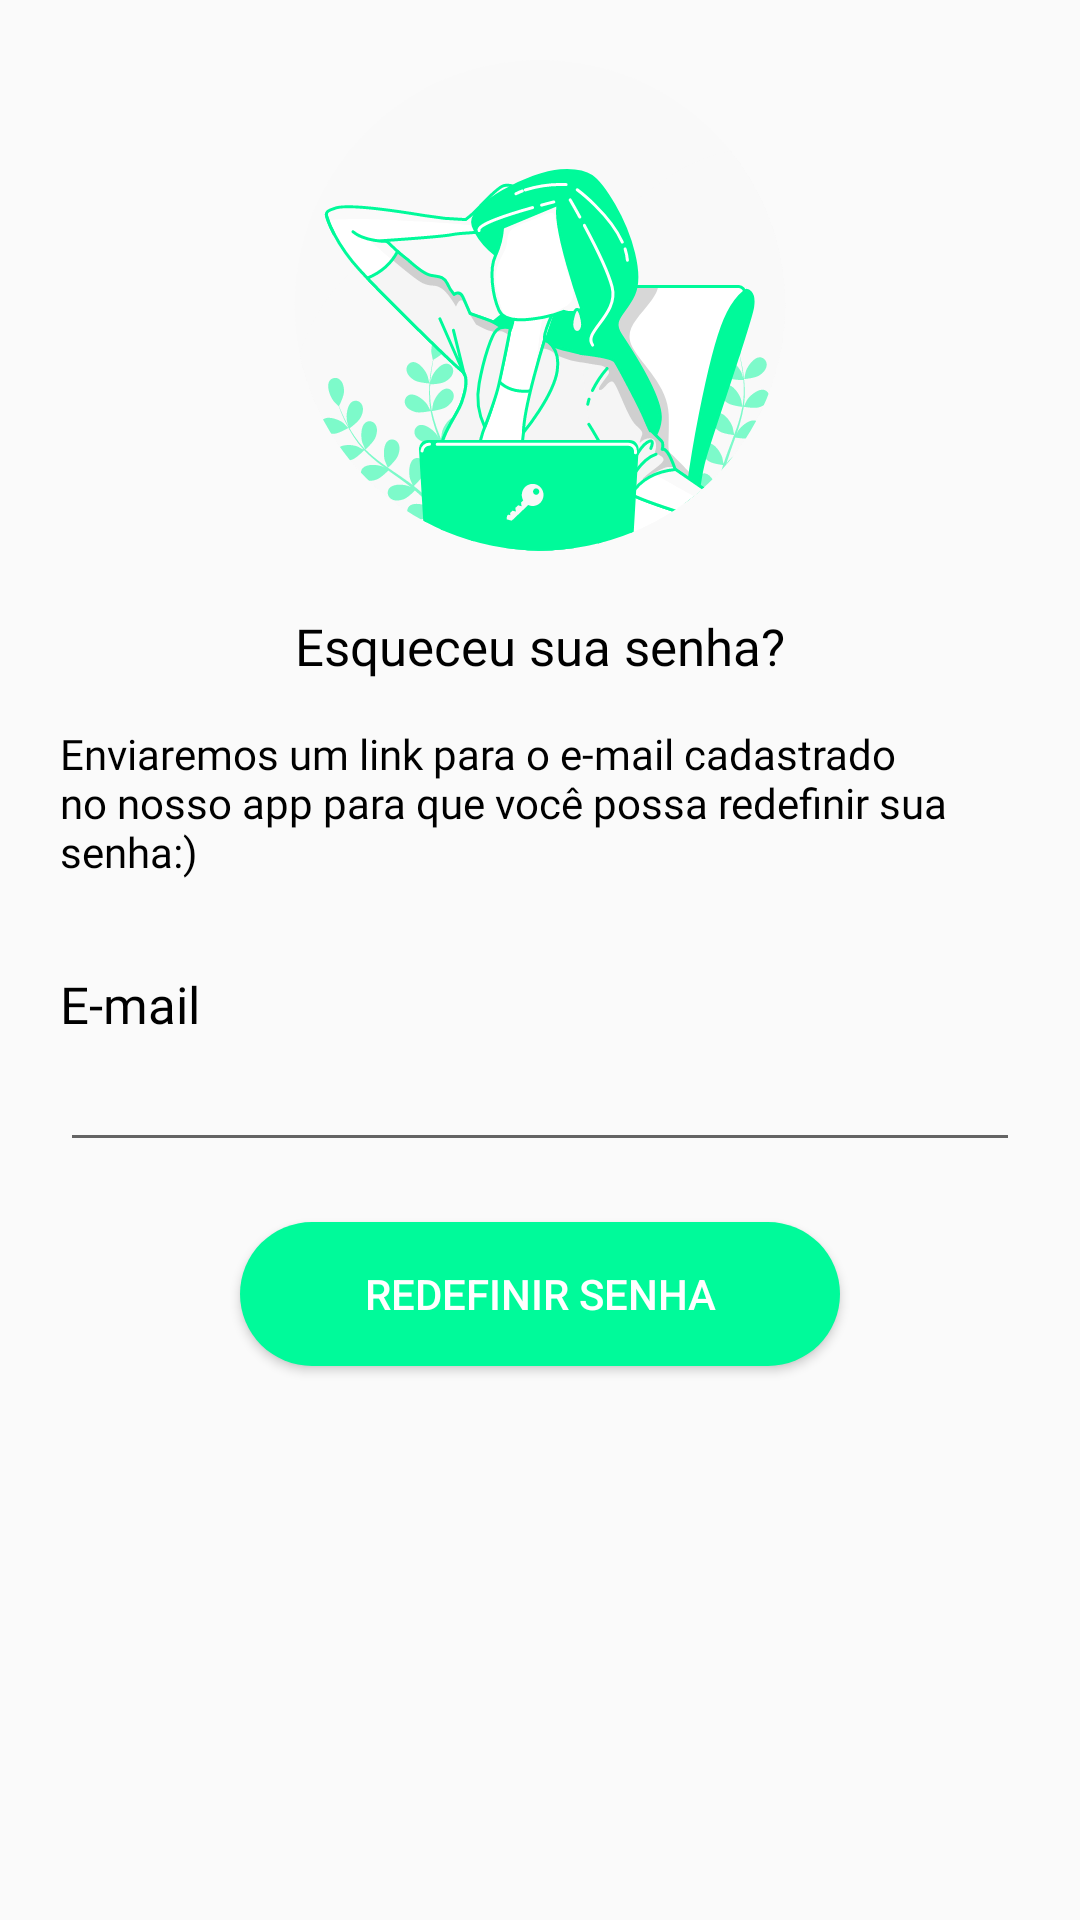

Write the Android layout XML for this screen, with the resource values it uses.
<!-- AndroidManifest.xml: application theme Theme.SysGreen_light -->
<!-- res/layout/activity_reset_password.xml -->
<?xml version="1.0" encoding="utf-8"?>
<RelativeLayout xmlns:android="http://schemas.android.com/apk/res/android"
    xmlns:app="http://schemas.android.com/apk/res-auto"
    xmlns:tools="http://schemas.android.com/tools"
    android:layout_width="match_parent"
    android:layout_height="match_parent"
    android:padding="20dp"
    tools:context=".ResetPasswordActivity">
    <ImageView
        android:id="@+id/image_reset_password"
        android:layout_width="200dp"
        android:layout_centerHorizontal="true"
        android:layout_height="wrap_content"
        android:src="@drawable/ic_reset_password"/>
    <TextView
        android:id="@+id/text_password"
        android:layout_width="wrap_content"
        android:layout_height="wrap_content"
        android:layout_marginTop="20dp"
        android:textSize="17sp"
        android:textColor="@color/black"
        android:fontFamily="@font/secular_one"
        android:layout_below="@id/image_reset_password"
        android:layout_centerHorizontal="true"
        android:text="Esqueceu sua senha?"/>
    <TextView
        android:id="@+id/text_reset_password"
        android:layout_width="wrap_content"
        android:layout_height="wrap_content"
        android:layout_marginTop="15dp"
        android:textColor="@color/black"
        android:layout_below="@id/text_password"
        android:fontFamily="@font/nunito"
        android:text="Enviaremos um link para o e-mail cadastrado no nosso app para que você possa redefinir sua senha:)"
    />

    <TextView
        android:id="@+id/text_email"
        android:layout_width="wrap_content"
        android:layout_height="wrap_content"
        android:layout_below="@id/text_reset_password"
        android:layout_marginTop="30dp"
        android:fontFamily="@font/nunito"
        android:text="E-mail"
        android:textColor="@color/black"
        android:textSize="17sp" />

    <EditText
        android:id="@+id/edittext_email"
        android:layout_width="match_parent"
        android:layout_height="wrap_content"
        android:layout_below="@id/text_email"
        android:drawableEnd="@drawable/ic_email" />

    <androidx.appcompat.widget.AppCompatButton
        android:id="@+id/button_sent_email"
        android:layout_width="200dp"
        android:layout_marginTop="20dp"
        android:layout_height="wrap_content"
        android:background="@drawable/background_button_login"
        android:text="Redefinir senha"
        android:layout_centerHorizontal="true"
        android:textColor="@color/white"
        android:layout_below="@id/edittext_email"/>
</RelativeLayout>
<!-- resources referenced by this layout -->
<resources>
  <!-- drawable background_button_login (drawable) -->
  <shape xmlns:android="http://schemas.android.com/apk/res/android"
      android:shape="rectangle">
      <corners android:radius="50dp" />
      <solid android:color="#00fa9a" />
  </shape>
  <!-- drawable ic_reset_password: vector/xml drawable (drawable, 53771 chars, omitted) -->
  <style name="Theme.SysGreen_light" parent="Theme.AppCompat.Light">
          
          <item name="colorPrimary">#59EB59</item>
          <item name="colorPrimaryVariant">#59EB59</item>
          <item name="colorOnPrimary">@color/white</item>
          
          <item name="colorSecondary">@color/teal_200</item>
          <item name="colorSecondaryVariant">@color/teal_700</item>
          <item name="colorOnSecondary">@color/white</item>
          
          <item name="android:statusBarColor">?attr/colorPrimaryVariant</item>
          
      </style>
  <!-- not gathered from this repository: default colours our renderer supplied (Android Studio template values) -->
  <color name="teal_200">#FF03DAC5</color>
  <color name="teal_700">#FF018786</color>
  <color name="black">#FF000000</color>
  <color name="white">#FFFFFFFF</color>
</resources>
